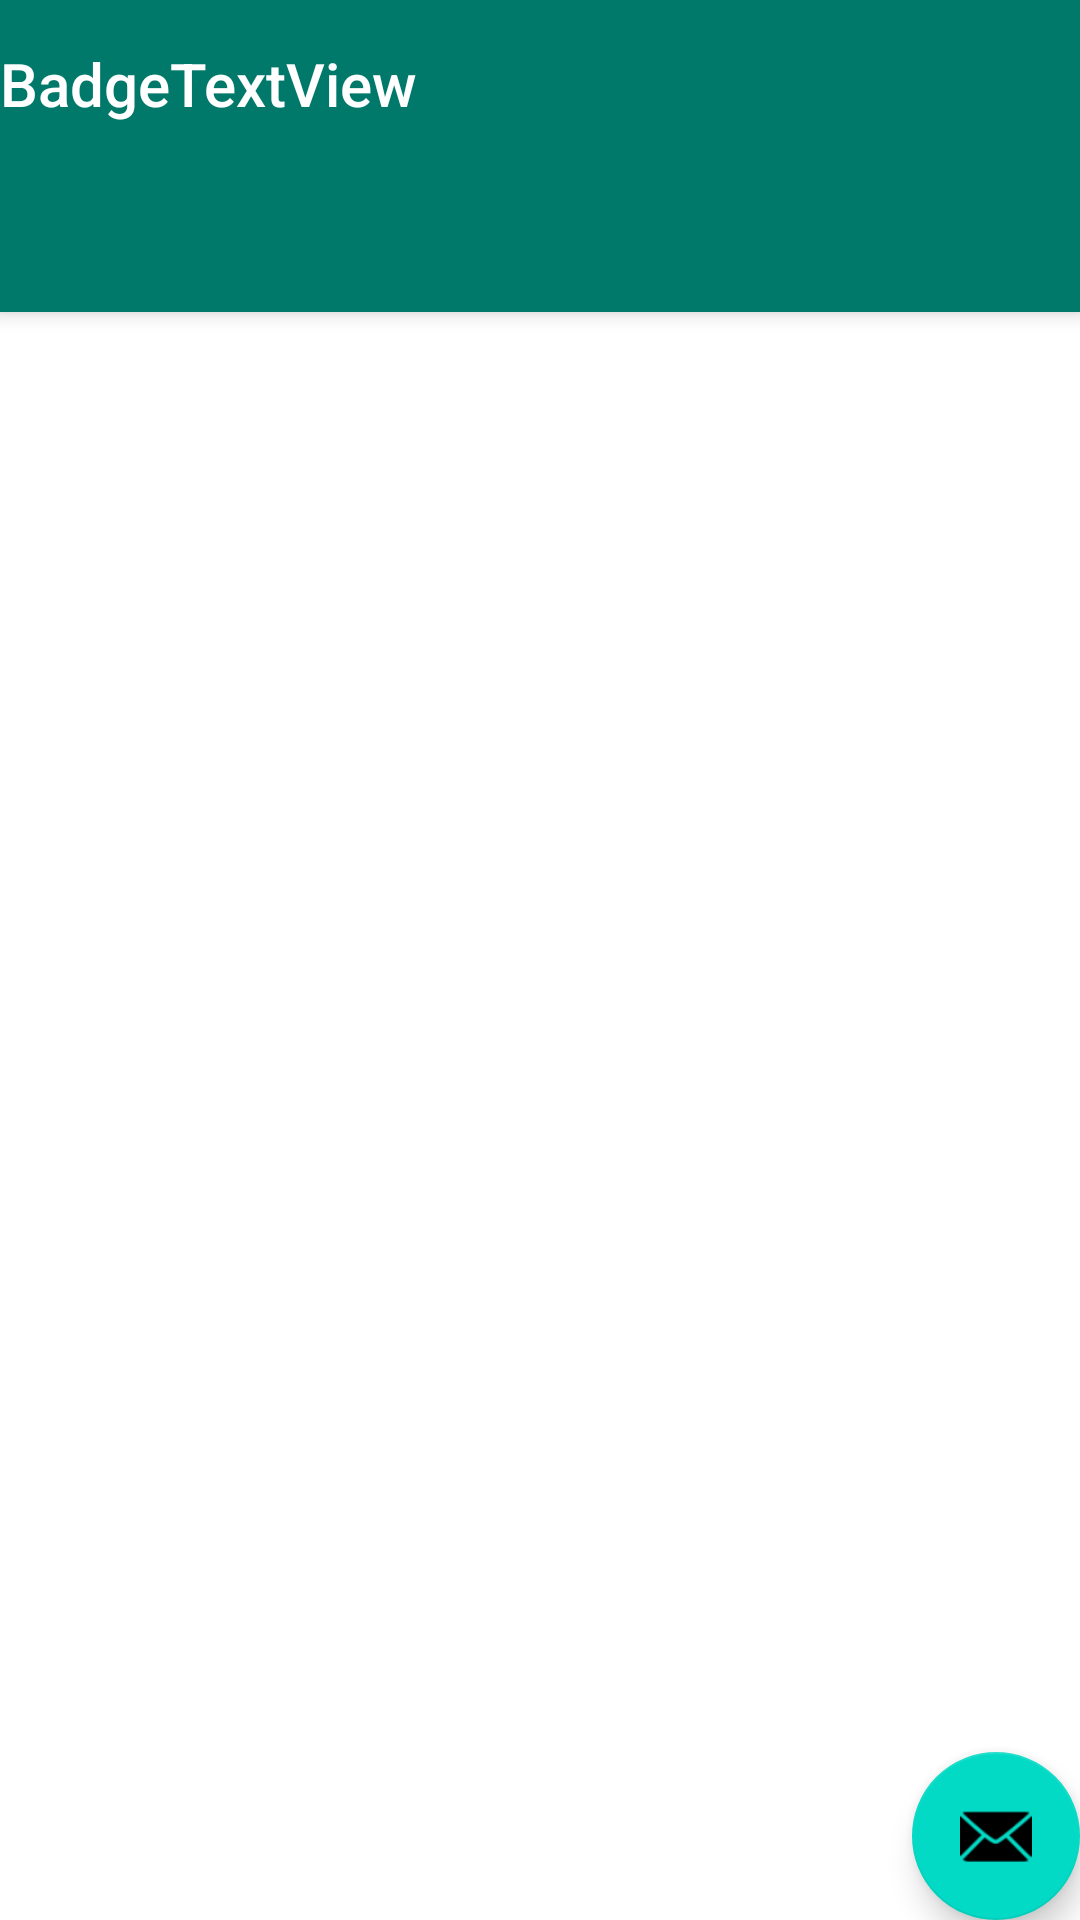

Write the Android layout XML for this screen, with the resource values it uses.
<!-- AndroidManifest.xml: activity theme Theme.BadgeTextView.NoActionBar -->
<!-- res/layout/activity_main.xml -->
<?xml version="1.0" encoding="utf-8"?>
<androidx.coordinatorlayout.widget.CoordinatorLayout xmlns:android="http://schemas.android.com/apk/res/android"
    xmlns:app="http://schemas.android.com/apk/res-auto"
    xmlns:tools="http://schemas.android.com/tools"
    android:layout_width="match_parent"
    android:layout_height="match_parent"
    tools:context=".MainActivity">

    <com.google.android.material.appbar.AppBarLayout
        android:layout_width="match_parent"
        android:layout_height="wrap_content"
        android:theme="@style/Theme.BadgeTextView.AppBarOverlay">

        <TextView
            android:id="@+id/title"
            android:layout_width="wrap_content"
            android:layout_height="wrap_content"
            android:gravity="center"
            android:minHeight="?actionBarSize"
            android:padding="@dimen/appbar_padding"
            android:text="@string/app_name"
            android:textAppearance="@style/TextAppearance.Widget.AppCompat.Toolbar.Title" />

        <com.google.android.material.tabs.TabLayout
            android:id="@+id/tabs"
            android:layout_width="match_parent"
            android:layout_height="wrap_content"
            android:background="?attr/colorPrimary" />
    </com.google.android.material.appbar.AppBarLayout>

    <androidx.viewpager.widget.ViewPager
        android:id="@+id/view_pager"
        android:layout_width="match_parent"
        android:layout_height="match_parent"
        app:layout_behavior="@string/appbar_scrolling_view_behavior" />

    <com.google.android.material.floatingactionbutton.FloatingActionButton
        android:id="@+id/fab"
        android:layout_width="wrap_content"
        android:layout_height="wrap_content"
        android:layout_gravity="bottom|end"
        android:layout_margin="@dimen/fab_margin"
        app:srcCompat="@android:drawable/ic_dialog_email" />
</androidx.coordinatorlayout.widget.CoordinatorLayout>
<!-- resources referenced by this layout -->
<resources>
  <string name="app_name">BadgeTextView</string>
  <style name="Theme.BadgeTextView.AppBarOverlay" parent="ThemeOverlay.AppCompat.Dark.ActionBar" />
  <style name="Theme.BadgeTextView.NoActionBar">
          <item name="windowActionBar">false</item>
          <item name="windowNoTitle">true</item>
      </style>
</resources>
